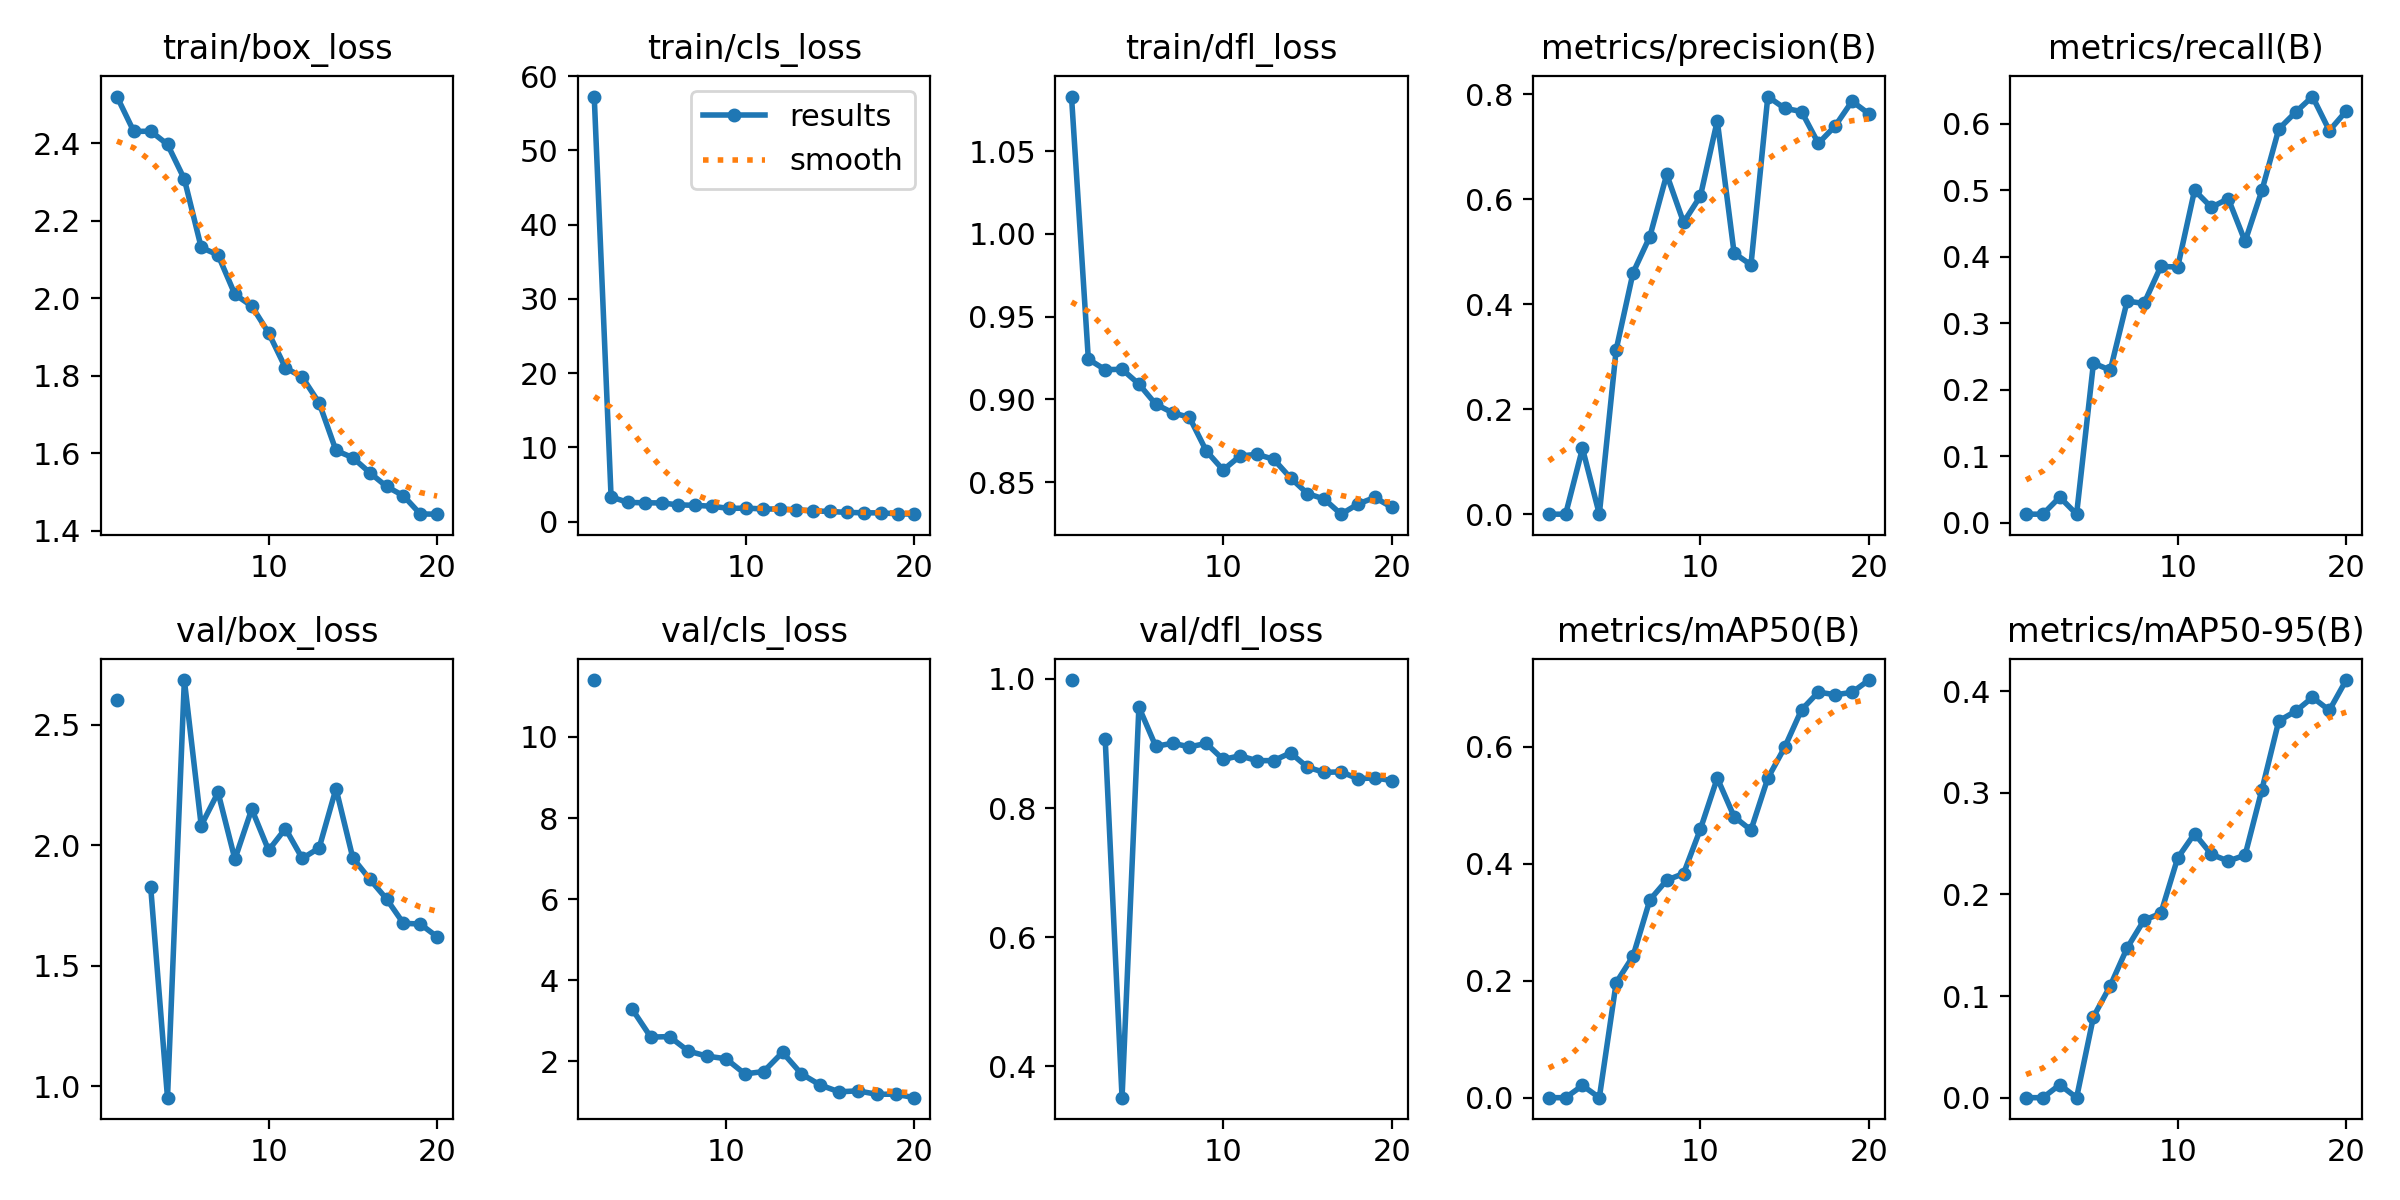

Source data for this figure (header and first rows):
epoch, train/box_loss, train/cls_loss, train/dfl_loss, metrics/precision(B), metrics/recall(B), metrics/mAP50(B), metrics/mAP50-95(B), val/box_loss, val/cls_loss, val/dfl_loss, lr/pg0, lr/pg1, lr/pg2
1, 2.52, 57.25, 1.083, 4e-05, 0.01282, 2e-05, 1e-05, 2.602, nan, 0.9983, 0.0006491, 0.0006491, 0.0006491
2, 2.43, 3.35, 0.9243, 4e-05, 0.01282, 2e-05, 1e-05, nan, nan, nan, 0.001251, 0.001251, 0.001251
3, 2.431, 2.599, 0.918, 0.1254, 0.03846, 0.02084, 0.01276, 1.829, 11.4, 0.9067, 0.001786, 0.001786, 0.001786
4, 2.397, 2.555, 0.9182, 6e-05, 0.01282, 3e-05, 1e-05, 0.9533, nan, 0.3517, 0.001703, 0.001703, 0.001703
5, 2.307, 2.529, 0.9093, 0.3135, 0.2401, 0.1965, 0.07953, 2.685, 3.3, 0.9566, 0.001604, 0.001604, 0.001604
6, 2.131, 2.271, 0.8972, 0.46, 0.2294, 0.2417, 0.1103, 2.082, 2.603, 0.8957, 0.001505, 0.001505, 0.001505
7, 2.111, 2.211, 0.892, 0.5292, 0.3333, 0.338, 0.1474, 2.219, 2.612, 0.9005, 0.001406, 0.001406, 0.001406
8, 2.01, 2.081, 0.8892, 0.6475, 0.3298, 0.3715, 0.1747, 1.942, 2.255, 0.895, 0.001307, 0.001307, 0.001307
9, 1.98, 1.791, 0.8689, 0.5561, 0.3855, 0.383, 0.1815, 2.15, 2.131, 0.9001, 0.001208, 0.001208, 0.001208
10, 1.91, 1.839, 0.8574, 0.6063, 0.3846, 0.459, 0.2359, 1.979, 2.068, 0.8754, 0.001109, 0.001109, 0.001109
11, 1.82, 1.724, 0.8659, 0.7498, 0.5, 0.5461, 0.2599, 2.069, 1.694, 0.8811, 0.00101, 0.00101, 0.00101
12, 1.796, 1.704, 0.8669, 0.4975, 0.4744, 0.4801, 0.2395, 1.945, 1.753, 0.8735, 0.000911, 0.000911, 0.000911
13, 1.73, 1.618, 0.8639, 0.4752, 0.4875, 0.4572, 0.2329, 1.989, 2.226, 0.8736, 0.000812, 0.000812, 0.000812
14, 1.607, 1.449, 0.8526, 0.7959, 0.4231, 0.5458, 0.2387, 2.235, 1.696, 0.8856, 0.000713, 0.000713, 0.000713
15, 1.588, 1.389, 0.8432, 0.7735, 0.5, 0.5986, 0.3033, 1.947, 1.42, 0.8635, 0.000614, 0.000614, 0.000614
16, 1.55, 1.254, 0.8399, 0.7674, 0.5922, 0.6627, 0.3709, 1.86, 1.252, 0.8554, 0.000515, 0.000515, 0.000515
17, 1.514, 1.209, 0.8308, 0.7066, 0.6176, 0.693, 0.3804, 1.777, 1.277, 0.8562, 0.000416, 0.000416, 0.000416
18, 1.49, 1.192, 0.8369, 0.7401, 0.641, 0.6884, 0.394, 1.676, 1.192, 0.8456, 0.000317, 0.000317, 0.000317
19, 1.443, 1.075, 0.8409, 0.787, 0.5897, 0.6925, 0.3812, 1.673, 1.195, 0.8469, 0.000218, 0.000218, 0.000218
20, 1.443, 1.019, 0.8349, 0.763, 0.6192, 0.7135, 0.4111, 1.621, 1.109, 0.8427, 0.000119, 0.000119, 0.000119
